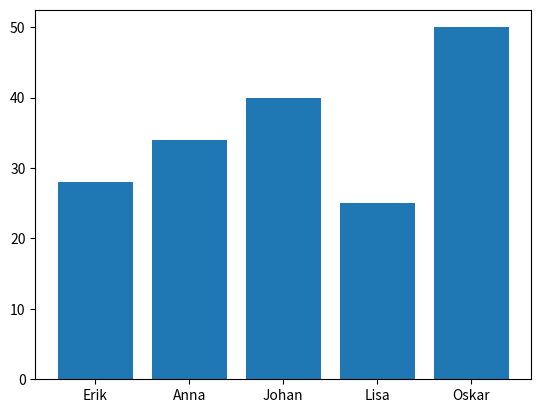

Here is the Python script that generated this plot: (Note: this script raises an exception after producing the figure.)
import pandas as pd
import sys
import matplotlib.pyplot as plt
from pathlib import Path

print("\n\n")
print(f"{sys.version =}")

data = {
    "name": ["Erik", "Anna", "Johan", "Lisa", "Oskar"],
    "age": [28, 34, 40, 25, 50],
    "city": ["Stockholm", "Göteborg", "Malmö", "Uppsala", "Lund"],
    "salary_sek": [45000, 32000, 20000, 25000, 30000] 
}


df = pd.DataFrame(data)

fig, ax = plt.subplots(1)

ax.bar(x = df["name"], height= df["age"])
fig.savefig(Path(__file__).parent / "ages.png")
fig.tight_layout()

print(df)
